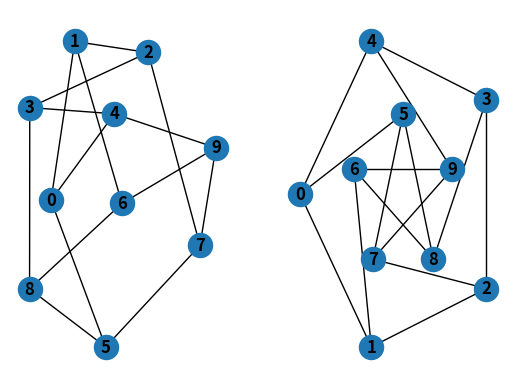

Reproduce this figure in Python.
# coding=utf-8
"""
参考官网教程：
Tutorial — NetworkX 2.3 documentation
https://networkx.github.io/documentation/stable/tutorial.html#
"""
import networkx as nx
import matplotlib.pyplot as plt
G = nx.Graph()
G.add_node(1)
G.add_nodes_from([2, 3])
# H = nx.path_graph(10)
# G.add_nodes_from(H)
G.add_edge(1, 2)
e = (2, 3)
G.add_edge(*e)  # unpack edge tuple*
G.add_edges_from([(1, 2), (1, 3)])
# G.add_edges_from(H.edges)
print(G.nodes, G.edges)
print(G.adj, G.degree[1])
print([i for i in G.neighbors(1)])
# G.clear()

# G.add_edges_from([(1, 2), (1, 3)])
# G.add_node(1)
# G.add_edge(1, 2)
# G.add_node("spam")
# G.add_nodes_from("spam")
# G.add_edge(3, 'm')
# G.remove_node(2)
# G.remove_nodes_from("spam")
# G.remove_edge(1, 3)
# G.add_edge(1, 2)
# G.add_edge(1, 3)
# # G[1][3]['color'] = "blue"
# # G.edges[1, 2]['color'] = "red"
# G.remove_node('spam')
#
# # H = nx.DiGraph(G)
# # edgelist = [(0, 1), (1, 2), (2, 3)]
# # H = nx.Graph(edgelist)
# # print(H.edges, H.nodes, H.number_of_nodes(), H.number_of_edges(), H.graph)
# print(G.nodes, G.edges, G.number_of_edges(), G.number_of_nodes() )
# print(G.adj, G.degree)
G = nx.petersen_graph()
plt.subplot(121)
nx.draw(G, with_labels=True, font_weight='bold')
plt.subplot(122)
nx.draw_shell(G, nlist=[range(5, 10), range(5)], with_labels=True, font_weight='bold')
plt.show()
